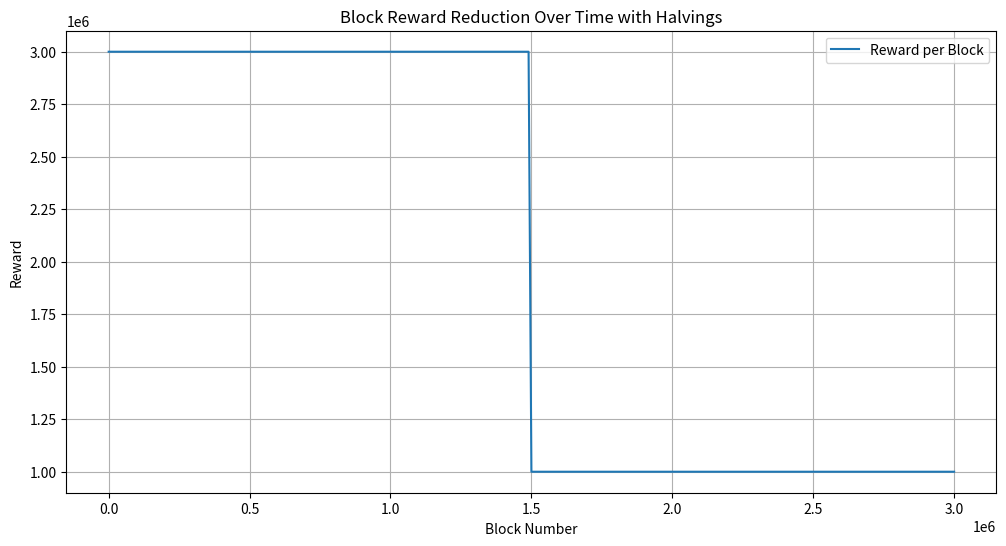

This figure's Python source:
import matplotlib.pyplot as plt
import math


# Упрощенная версия функции для построения графика
def reward(block_number, initial_reward=3000000, halving_interval=1500000, ratio1=0.5):
    # Определение количества прошедших халвингов
    halvings_passed = block_number // halving_interval

    # Учёт уменьшения награды из-за халвингов
    current_reward = initial_reward / (2 ** halvings_passed)

    # Применяем функцию с дополнительной нелинейностью для более сильного различия в наградах
    adjusted_ratio = (ratio1 ** 2) * math.log(1 + ratio1 * 100)

    # Умножаем текущую награду на скорректированный коэффициент
    reward = int(current_reward * adjusted_ratio)

    # Округление награды до миллиона
    reward = round(reward, -6)

    return reward


# Параметры для построения графика
total_blocks = 3000000
halving_interval = 1500000
initial_reward = 3000000
ratio1 = 0.5  # Можно изменить для исследования разных значений

# Вычисление наград для каждого блока
block_numbers = list(range(0, total_blocks + 1, 10000))
rewards = [reward(block, initial_reward, halving_interval, ratio1) for block in block_numbers]

# Построение графика
plt.figure(figsize=(12, 6))
plt.plot(block_numbers, rewards, label="Reward per Block")
plt.xlabel("Block Number")
plt.ylabel("Reward")
plt.title("Block Reward Reduction Over Time with Halvings")
plt.legend()
plt.grid(True)
plt.show()
